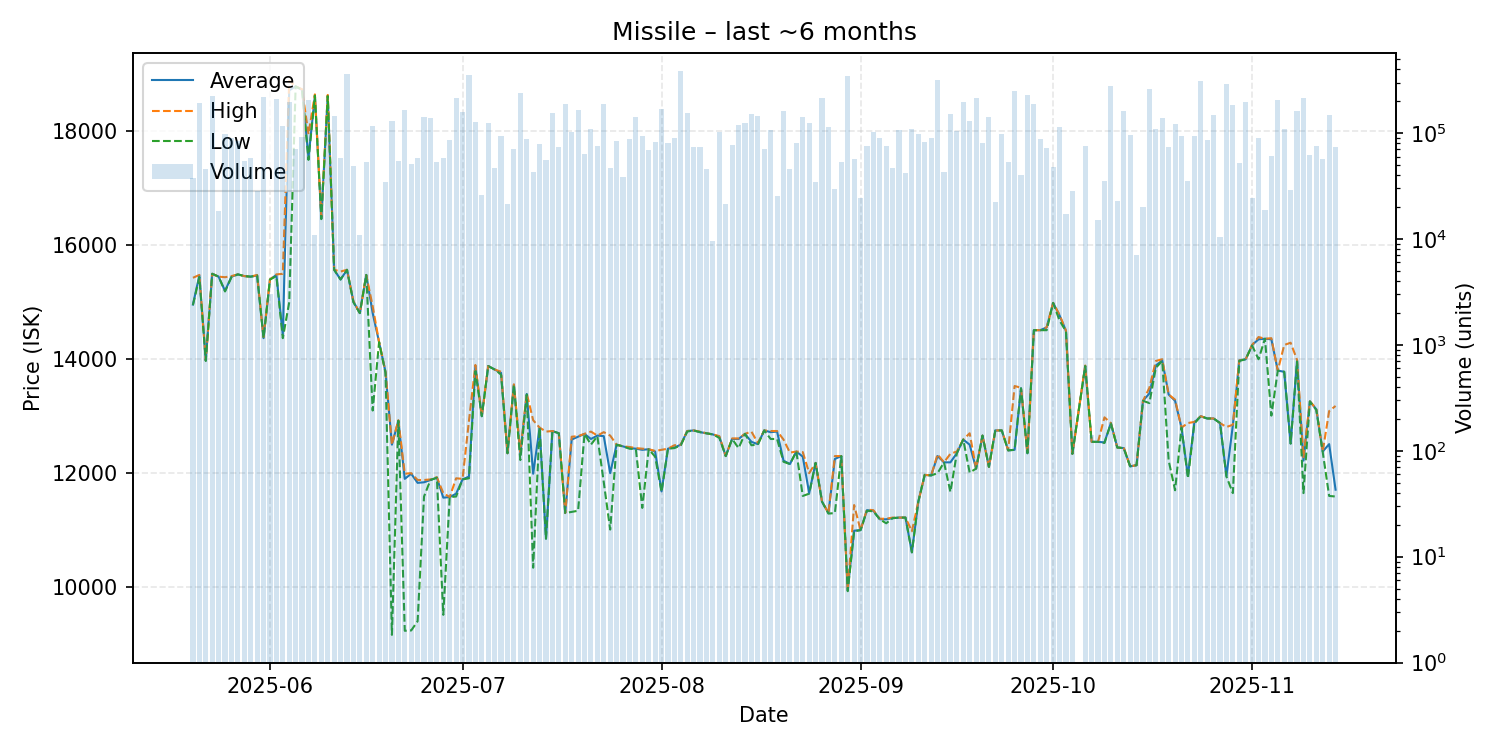

The table this chart was drawn from, first rows:
date, average, highest, lowest, order_count, volume
2025-05-20, 14960, 15430, 14950, 11, 37806
2025-05-21, 15470, 15480, 15440, 21, 190330
2025-05-22, 13980, 13980, 13970, 11, 45943
2025-05-23, 15500, 15500, 15500, 14, 223339
2025-05-24, 15450, 15450, 15450, 5, 18340
2025-05-25, 15200, 15440, 15190, 8, 97013
2025-05-26, 15450, 15460, 15440, 16, 90024
2025-05-27, 15490, 15490, 15490, 8, 84000
2025-05-28, 15460, 15460, 15460, 9, 54724
2025-05-29, 15450, 15450, 15450, 8, 57890
2025-05-30, 15470, 15480, 15470, 4, 28445
2025-05-31, 14370, 14390, 14370, 26, 217846
2025-06-01, 15400, 15400, 15400, 2, 3005
2025-06-02, 15480, 15490, 15460, 23, 209415
2025-06-03, 14430, 15500, 14370, 25, 115322
2025-06-04, 18720, 18890, 15000, 20, 197560
2025-06-05, 18790, 18790, 18790, 10, 70653
2025-06-06, 18730, 18740, 18730, 14, 92660
2025-06-07, 17540, 17950, 17500, 26, 206716
2025-06-08, 18630, 18650, 18630, 8, 10991
2025-06-09, 16470, 16500, 16460, 24, 33026
2025-06-10, 18630, 18640, 18620, 25, 108496
2025-06-11, 15570, 15570, 15570, 17, 143802
2025-06-12, 15400, 15540, 15400, 7, 58054
2025-06-13, 15570, 15570, 15570, 13, 357352
2025-06-14, 15010, 15020, 15000, 7, 49295
2025-06-15, 14810, 14810, 14810, 4, 10785
2025-06-16, 15480, 15480, 15480, 6, 53010
2025-06-17, 14810, 14930, 13100, 15, 116755
2025-06-18, 14300, 14300, 14300, 2, 805
2025-06-19, 13780, 13780, 13760, 8, 34250
2025-06-20, 12500, 12500, 9161, 14, 129860
2025-06-21, 12920, 12930, 12920, 10, 54987
2025-06-22, 11900, 11990, 9233, 25, 163791
2025-06-23, 11990, 12000, 9238, 11, 50928
2025-06-24, 11830, 11880, 9401, 12, 58650
2025-06-25, 11840, 11880, 11590, 35, 141853
2025-06-26, 11880, 11890, 11880, 29, 137246
2025-06-27, 11920, 11930, 11920, 13, 53180
2025-06-28, 11570, 11650, 9513, 14, 57775
2025-06-29, 11580, 11580, 11580, 12, 86401
2025-06-30, 11640, 11910, 11590, 68, 214872
2025-07-01, 11890, 11900, 11890, 25, 157035
2025-07-02, 11940, 12920, 11910, 29, 356528
2025-07-03, 13880, 13900, 13790, 15, 127718
2025-07-04, 13000, 13000, 13000, 5, 26270
2025-07-05, 13880, 13880, 13880, 29, 124607
2025-07-06, 13820, 13820, 13820, 12, 46295
2025-07-07, 13760, 13780, 13730, 20, 93630
2025-07-08, 12350, 12350, 12350, 5, 21220
2025-07-09, 13550, 13560, 13550, 18, 70720
2025-07-10, 12330, 12370, 12230, 24, 238955
2025-07-11, 13390, 13400, 13380, 13, 88574
2025-07-12, 11990, 12930, 10340, 15, 43226
2025-07-13, 12800, 12800, 12800, 9, 78989
2025-07-14, 10850, 12730, 10850, 9, 55840
2025-07-15, 12740, 12740, 12740, 14, 155884
2025-07-16, 12700, 12700, 12700, 12, 74390
2025-07-17, 11300, 11300, 11300, 8, 186482
2025-07-18, 12590, 12640, 11320, 22, 102380
... 118 more rows
